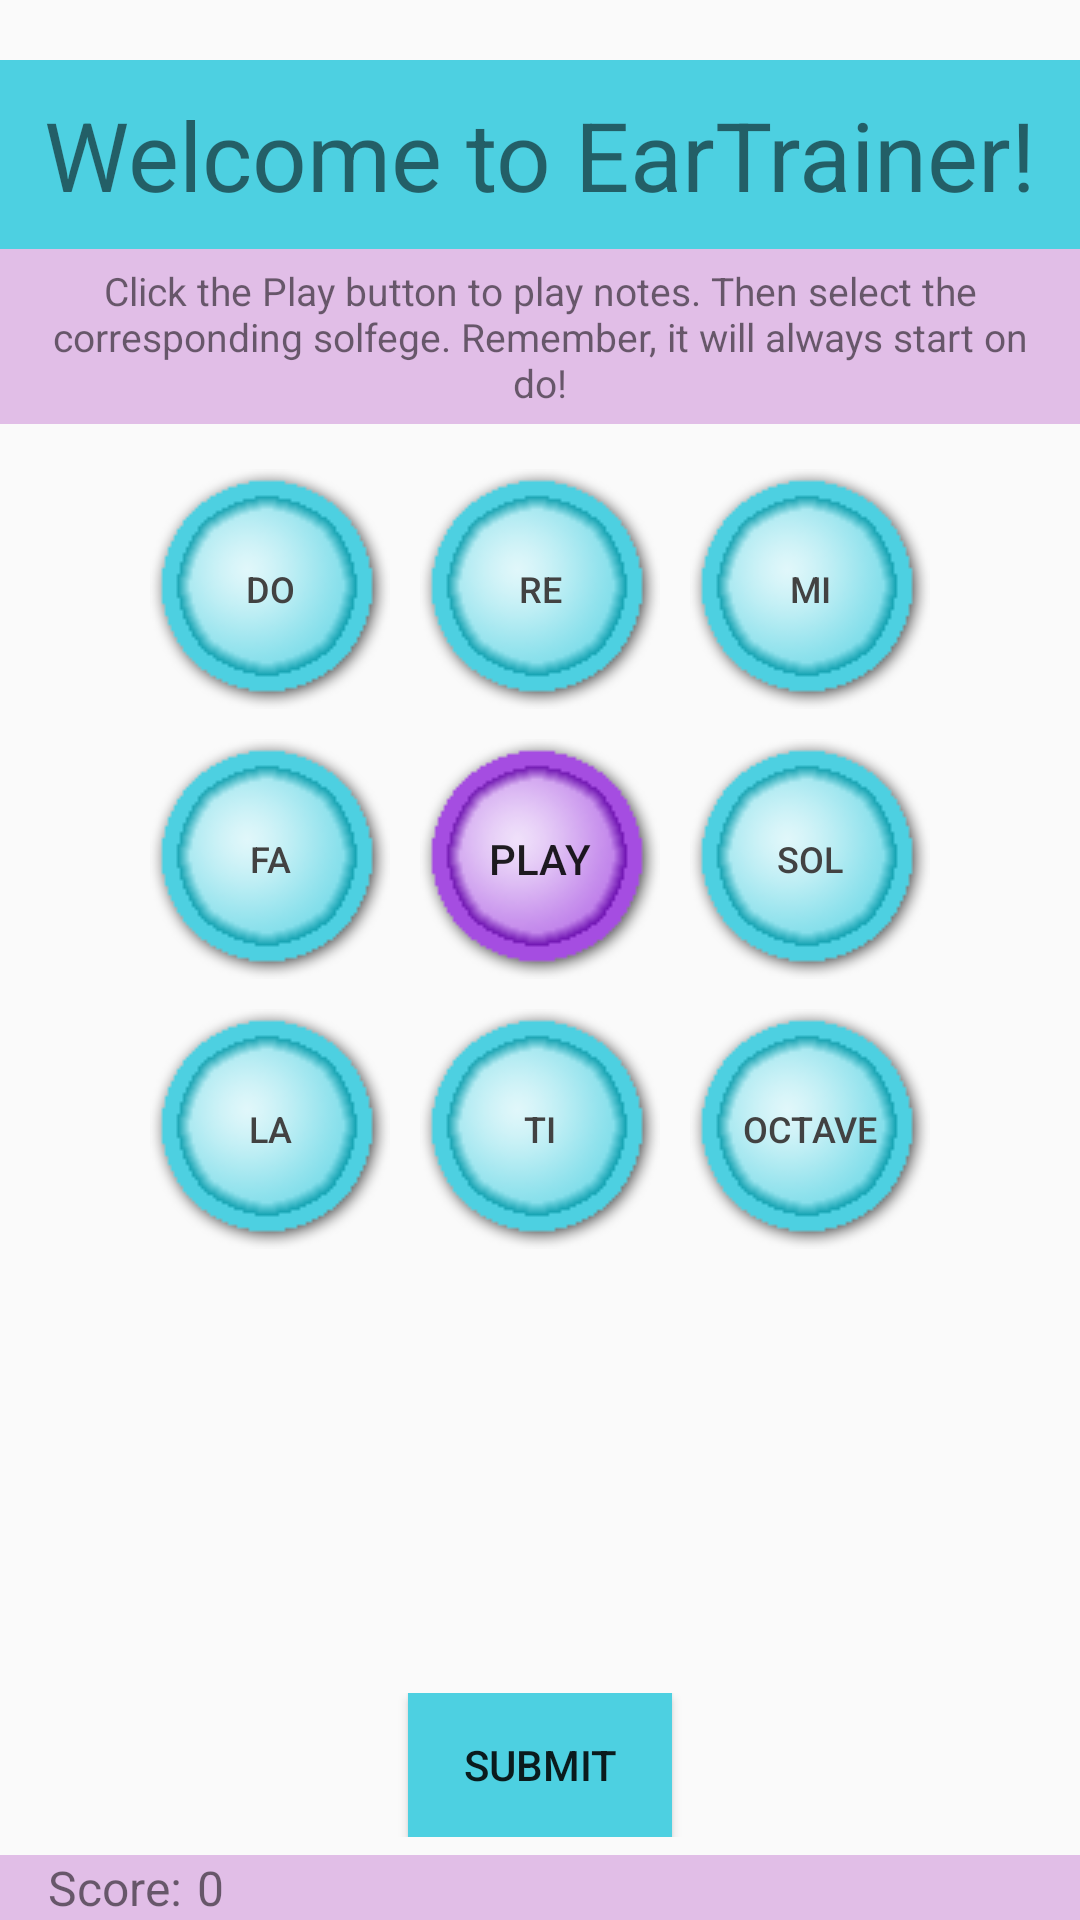

Here is an Android app screen rendered from its layout file. Give the layout XML and the strings, colors and styles it references.
<!-- AndroidManifest.xml: application theme AppTheme -->
<!-- res/layout/activity_sound.xml -->
<RelativeLayout xmlns:android="http://schemas.android.com/apk/res/android"
    xmlns:tools="http://schemas.android.com/tools"
    android:layout_width="match_parent"
    android:id="@+id/solfege_fragment"
    android:layout_height="match_parent"
    tools:context=".SoundActivity"

    android:orientation="vertical"
    >

    <TextView android:text="@string/welcome"
        android:id="@+id/header"
        android:layout_width="match_parent"
        android:layout_height="wrap_content"
        android:padding="10dp"
        android:background="@color/blue"
        android:textSize="32dp"
        android:gravity="center"
        android:layout_marginTop="20dp"

        />
    <TextView android:id="@+id/description"
        android:layout_width="match_parent"
        android:layout_height="wrap_content"
        android:text="@string/click_to_play"
        android:gravity="center"
        android:textSize="13dp"
        android:background="@color/light_purple"
        android:paddingTop="5dp"
        android:paddingLeft="12dp"
        android:paddingRight="12dp"
        android:paddingBottom="5dp"
        android:layout_below="@id/header"/>

    
    <LinearLayout android:id="@+id/row1"
        android:layout_width="match_parent"
        android:layout_below="@+id/description"
        android:layout_height="wrap_content"
        android:gravity="center_horizontal"
        android:padding="5dp"
        android:layout_marginTop="10dp">

        <Button
            android:id="@+id/button_Do"
            style="@style/ButtonStyle"
            android:text = "@string/button_do"
            />
        <Button
            android:id="@+id/button_re"
            style="@style/ButtonStyle"
            android:text="@string/button_re"
            android:layout_marginLeft="10dp"
            android:layout_marginRight="10dp"
            />
        <Button
            android:id="@+id/button_mi"
            style="@style/ButtonStyle"
            android:text="@string/button_mi"
            />
    </LinearLayout>
    <LinearLayout android:id="@+id/row2"
        android:layout_width="match_parent"
        android:layout_height="wrap_content"
        android:layout_below="@+id/row1"
        android:gravity="center_horizontal"
        android:padding="5dp">
        <Button
            android:id="@+id/button_fa"
            style="@style/ButtonStyle"
            android:text="@string/button_fa"
            />
        <Button
            android:id="@+id/play"
            android:background="@drawable/button_purple"
            android:layout_width="80dp"
            android:layout_height="wrap_content"
            android:layout_marginLeft="10dp"
            android:layout_marginRight="10dp"
            android:layout_gravity="center_vertical"
            android:text="Play"/>
        <Button
            android:id="@+id/button_sol"
            style="@style/ButtonStyle"
            android:text="@string/button_sol"
            /></LinearLayout>

    <LinearLayout android:id="@+id/row3"
        android:layout_width="match_parent"
        android:layout_below="@+id/row2"
        android:layout_height="wrap_content"
        android:gravity="center_horizontal"
        android:padding="5dp">
        <Button
            android:id="@+id/button_la"
            style="@style/ButtonStyle"
            android:text="@string/button_la"
            />
        <Button
            android:id="@+id/button_ti"
            style="@style/ButtonStyle"
            android:text="@string/button_ti"
            android:layout_marginLeft="10dp"
            android:layout_marginRight="10dp"
            />
        <Button
            android:id="@+id/button_do_upper"
            style="@style/ButtonStyle"
            android:text="@string/button_do_upper"
            />
    </LinearLayout>
    <LinearLayout
        android:layout_width="wrap_content"
        android:layout_height="wrap_content"
        android:id="@+id/array"
        android:layout_margin="5dp"
        android:layout_below="@id/row3"
        android:orientation="horizontal"
        android:gravity="center_horizontal">
    </LinearLayout>
    <LinearLayout
        android:layout_above="@+id/score"
        android:layout_width="match_parent"
        android:layout_height="wrap_content"
        android:orientation="horizontal"
        android:gravity="center_horizontal">
        <Button
            android:id="@+id/button_submit"
            android:layout_height="wrap_content"
            android:layout_width="wrap_content"
            android:background="@color/blue"
            android:text="@string/submit"/>
    </LinearLayout>
    <LinearLayout android:id="@+id/score"
        android:layout_width="match_parent"
        android:layout_height="wrap_content"
        android:background="@color/light_purple"
        android:layout_alignParentBottom="true"
        android:layout_marginTop="6dp"
        android:orientation="horizontal">
        <TextView
            android:layout_width="wrap_content"
            android:layout_height="wrap_content"
            android:layout_marginLeft="16dp"
            android:textSize="16dp"
            android:text="@string/score"
            android:paddingRight="5dp"/>
        <TextView android:id="@+id/score_number"
            android:layout_width="wrap_content"
            android:textSize="16dp"
            android:layout_height="match_parent"
            android:text="@string/zero"/>
    </LinearLayout>
</RelativeLayout>
<!-- resources referenced by this layout -->
<resources>
  <color name="blue">#4DD0E1</color>
  <color name="light_purple">#E1BEE7</color>
  <!-- drawable button_purple (drawable) -->
  <?xml version="1.0" encoding="utf-8"?>
  <selector xmlns:android="http://schemas.android.com/apk/res/android">
      <item android:drawable="@drawable/purplepressed" android:state_pressed="true"/>
      <item android:drawable="@drawable/buttonpurple"/>
  </selector>
  <string name="button_do">Do</string>
  <string name="button_do_upper">Octave</string>
  <string name="button_fa">Fa</string>
  <string name="button_la">La</string>
  <string name="button_mi">Mi</string>
  <string name="button_re">Re</string>
  <string name="button_sol">Sol</string>
  <string name="button_ti">Ti</string>
  <string name="click_to_play">Click the Play button to play notes. Then select the corresponding solfege. Remember, it will always start on do!</string>
  <string name="score">Score: </string>
  <string name="submit">Submit</string>
  <string name="welcome">Welcome to EarTrainer!</string>
  <string name="zero">0</string>
  <style name="ButtonStyle">
          <item name="android:layout_width">80dp</item>
          <item name="android:layout_height">80dp</item>
          <item name="android:textColor">#424242</item>
          <item name="android:layout_gravity">center</item>
          <item name="android:background">@drawable/button_blue</item>
          <item name="android:textSize">12dp</item>
      </style>
  <style name="AppTheme" parent="Theme.AppCompat.Light.DarkActionBar">
          
      </style>
  <!-- drawable purplepressed: png bitmap (drawable, 5402 bytes) -->
  <!-- drawable buttonpurple: png bitmap (drawable, 5190 bytes) -->
  <!-- drawable button_blue (drawable) -->
  <?xml version="1.0" encoding="utf-8"?>
  <selector xmlns:android="http://schemas.android.com/apk/res/android">
      <item android:drawable="@drawable/button_blue_pressed" android:state_pressed="true"/>
      <item android:drawable="@drawable/buttonblue"/>
  </selector>
  <!-- drawable button_blue_pressed: png bitmap (drawable, 4964 bytes) -->
  <!-- drawable buttonblue: png bitmap (drawable, 4957 bytes) -->
</resources>
